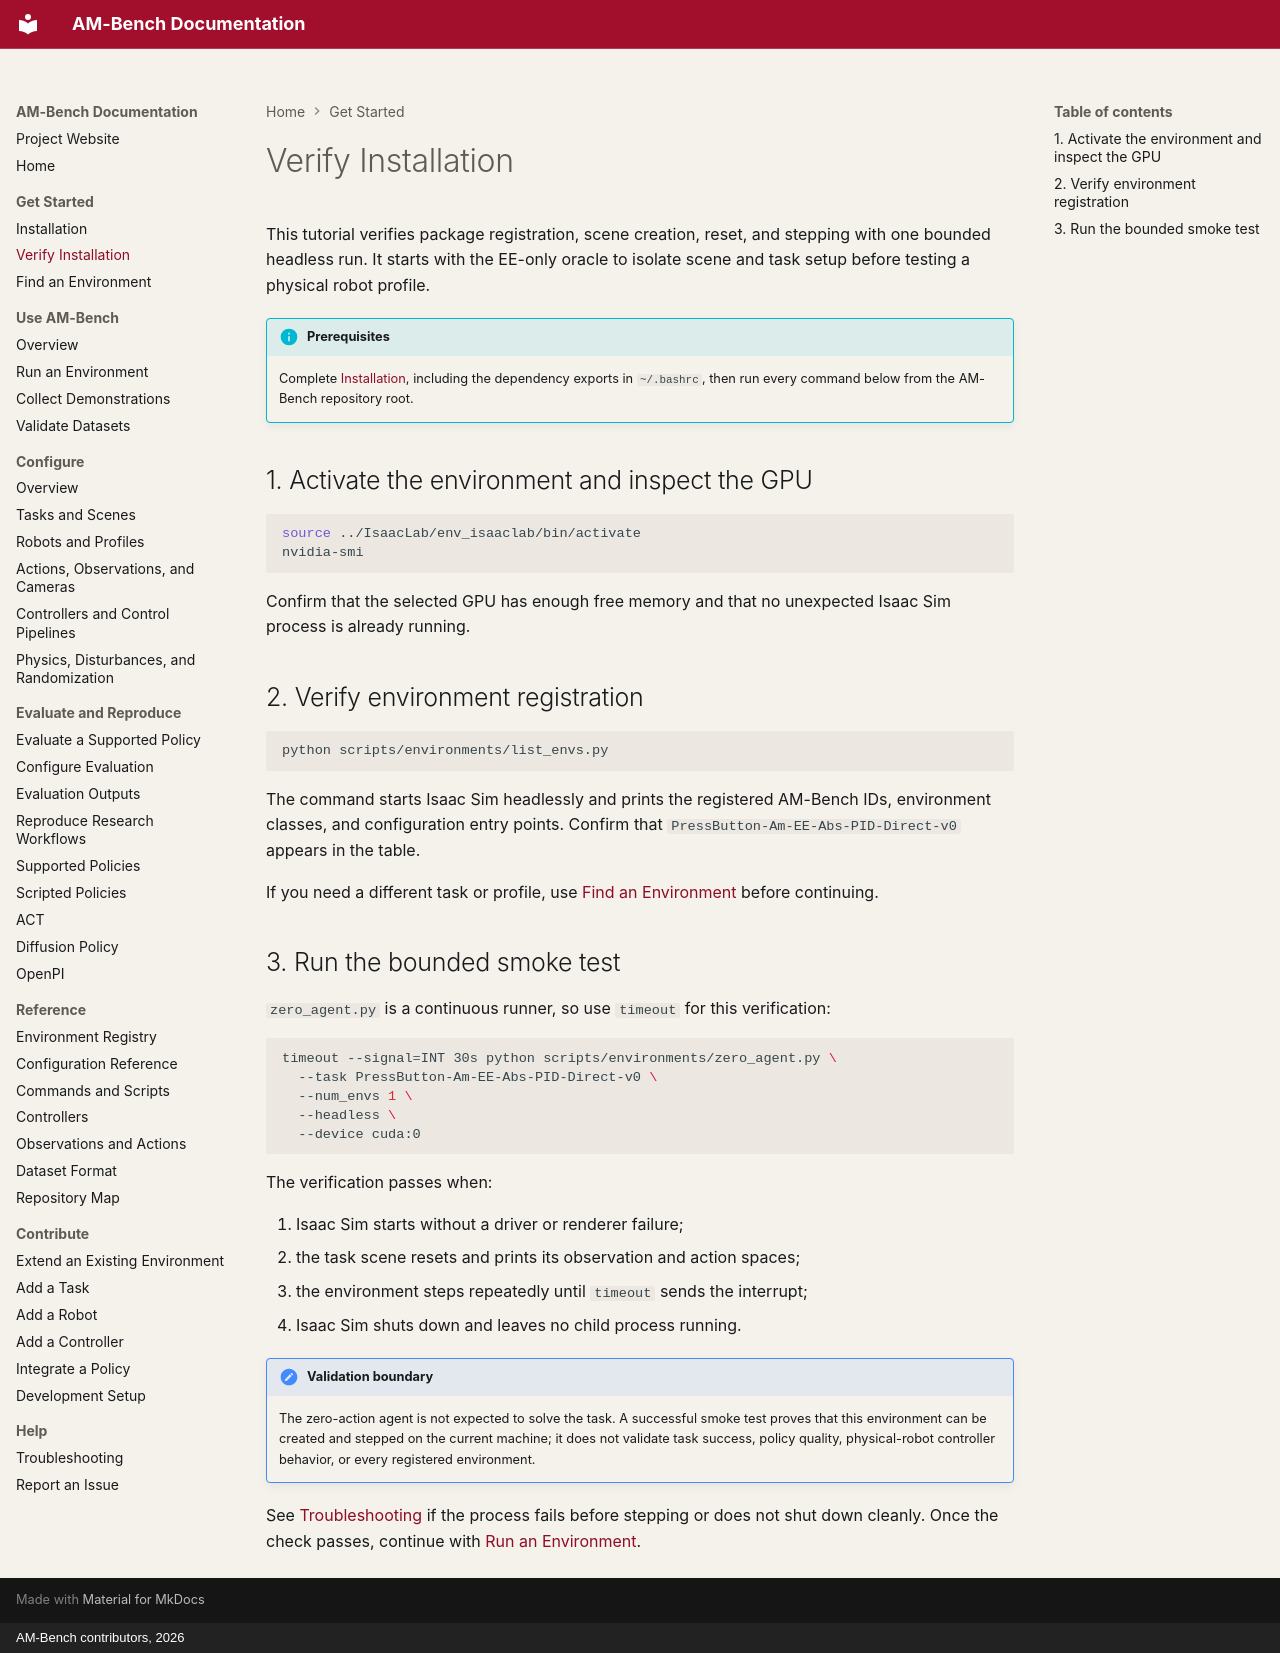

repository: ambench/ambench.github.io · page: getting-started/first-run/index.html · generator: mkdocs · copyright: AM-Bench contributors, 2026

# Verify Installation

This tutorial verifies package registration, scene creation, reset, and stepping with one bounded headless run. It starts with the EE-only oracle to isolate scene and task setup before testing a physical robot profile.

!!! info "Prerequisites"

    Complete [Installation](installation.md), including the dependency exports in `~/.bashrc`, then run every command below from the AM-Bench repository root.

## 1. Activate the environment and inspect the GPU

```bash
source ../IsaacLab/env_isaaclab/bin/activate
nvidia-smi
```

Confirm that the selected GPU has enough free memory and that no unexpected Isaac Sim process is already running.

## 2. Verify environment registration

```bash
python scripts/environments/list_envs.py
```

The command starts Isaac Sim headlessly and prints the registered AM-Bench IDs, environment classes, and configuration entry points. Confirm that `PressButton-Am-EE-Abs-PID-Direct-v0` appears in the table.

If you need a different task or profile, use [Find an Environment](find-an-environment.md) before continuing.

## 3. Run the bounded smoke test

`zero_agent.py` is a continuous runner, so use `timeout` for this verification:

```bash
timeout --signal=INT 30s python scripts/environments/zero_agent.py \
  --task PressButton-Am-EE-Abs-PID-Direct-v0 \
  --num_envs 1 \
  --headless \
  --device cuda:0
```

The verification passes when:

1. Isaac Sim starts without a driver or renderer failure;
2. the task scene resets and prints its observation and action spaces;
3. the environment steps repeatedly until `timeout` sends the interrupt;
4. Isaac Sim shuts down and leaves no child process running.

!!! note "Validation boundary"

    The zero-action agent is not expected to solve the task. A successful smoke test proves that this environment can be created and stepped on the current machine; it does not validate task success, policy quality, physical-robot controller behavior, or every registered environment.

See [Troubleshooting](../help/troubleshooting.md) if the process fails before stepping or does not shut down cleanly. Once the check passes, continue with [Run an Environment](../workflows/run-environment.md).
